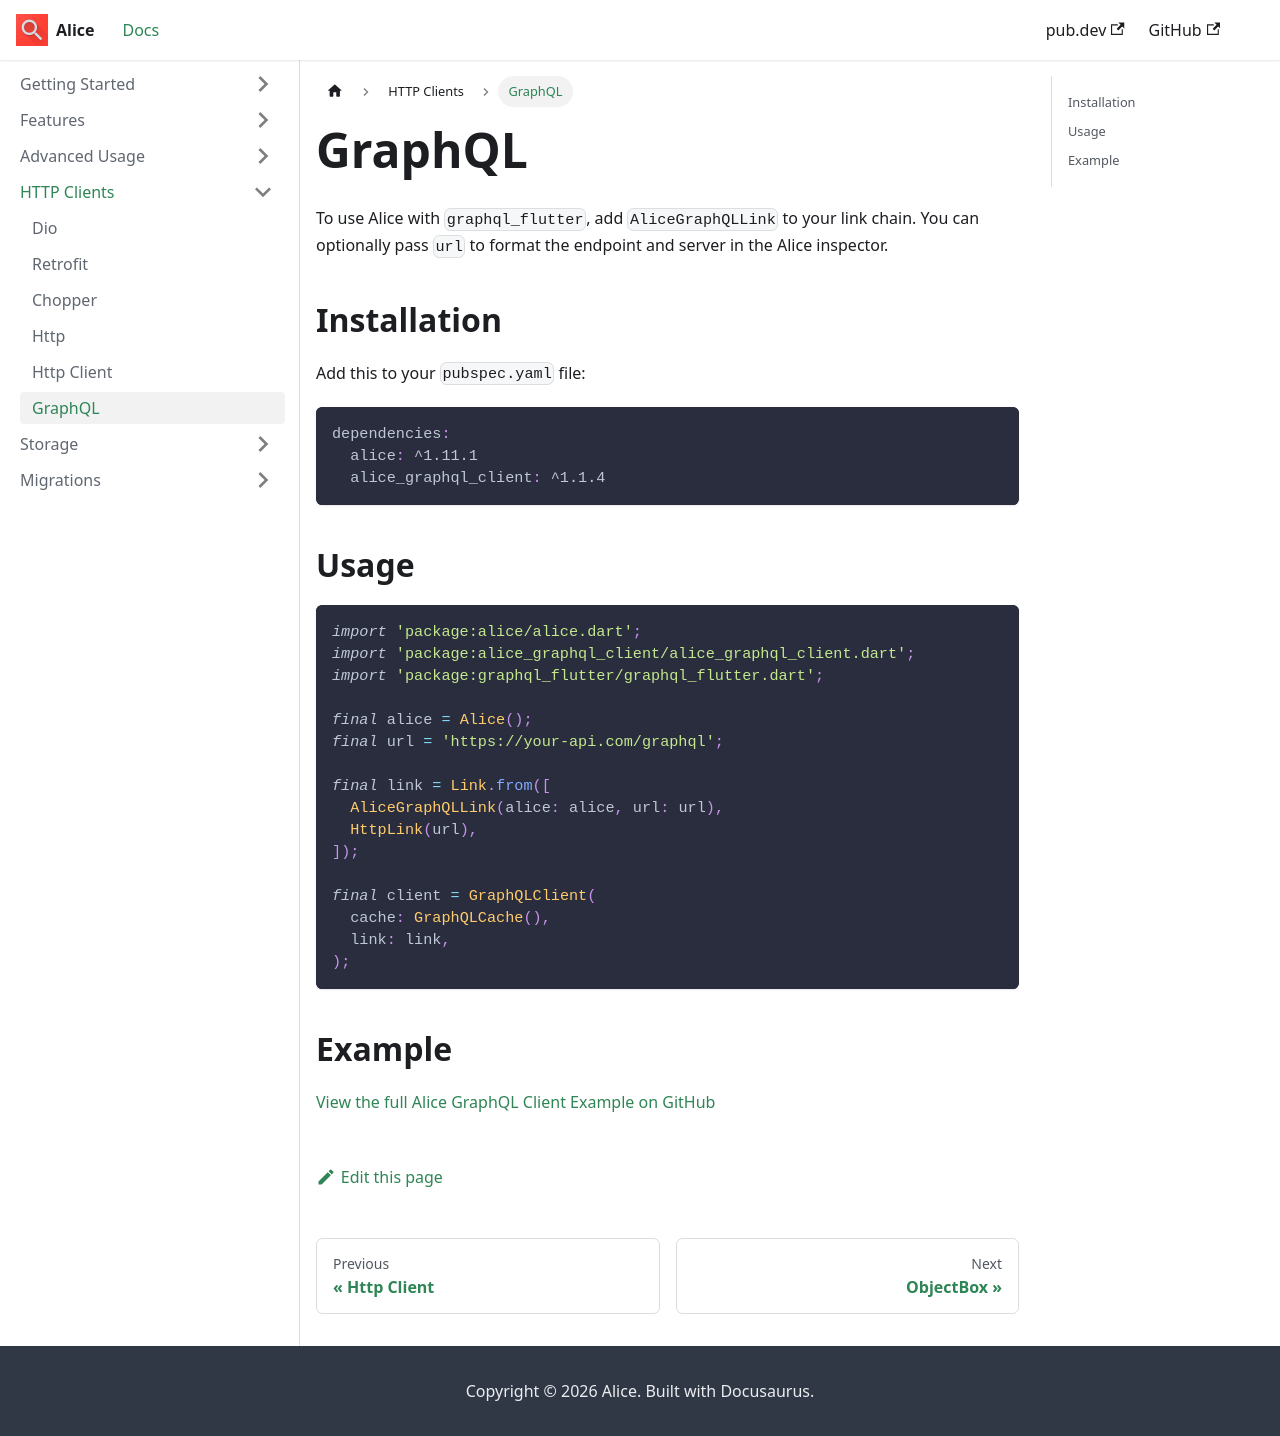

repository: jhomlala/alice · page: graphql/index.html · generator: docusaurus

# GraphQL

To use Alice with `graphql_flutter`, add `AliceGraphQLLink` to your link chain.

```dart
import 'package:alice/alice.dart';
import 'package:alice_graphql_client/alice_graphql_client.dart';
import 'package:graphql_flutter/graphql_flutter.dart';

final alice = Alice();
final link = Link.from([
  AliceGraphQLLink(alice: alice),
  HttpLink('https://your-api.com/graphql'),
]);

final client = GraphQLClient(
  cache: GraphQLCache(),
  link: link,
);
```
